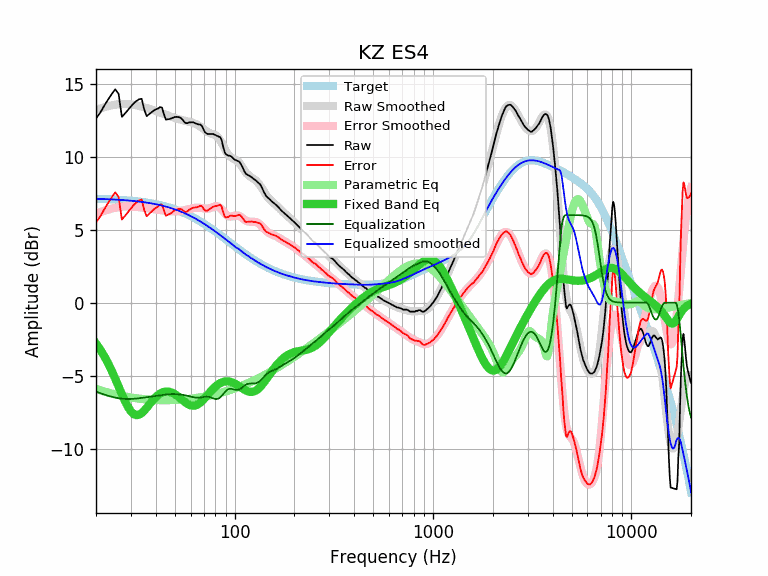

Data behind this chart, as committed beside it:
equalization, equalized_raw, equalized_smoothed, error, error_smoothed, frequency, parametric_eq, raw, smoothed, target
-6.09, 6.53, 7.12, 5.51, 6.09, 20, -2.80, 12.63, 13.21, 7.12
-6.20, 6.82, 7.11, 5.91, 6.20, 21, -3.21, 13.02, 13.31, 7.11
-6.29, 7.20, 7.10, 6.40, 6.29, 22, -3.66, 13.50, 13.40, 7.10
-6.38, 7.54, 7.09, 6.83, 6.38, 23, -4.15, 13.92, 13.47, 7.09
-6.45, 7.85, 7.08, 7.22, 6.45, 24, -4.67, 14.30, 13.53, 7.08
-6.50, 8.12, 7.07, 7.56, 6.50, 25, -5.21, 14.63, 13.57, 7.07
-6.55, 7.76, 7.05, 7.25, 6.55, 26, -5.75, 14.31, 13.60, 7.05
-6.58, 6.16, 7.04, 5.70, 6.58, 27, -6.27, 12.74, 13.62, 7.04
-6.60, 6.37, 7.02, 5.94, 6.60, 28, -6.75, 12.97, 13.62, 7.02
-6.60, 6.61, 7.01, 6.21, 6.60, 29, -7.15, 13.22, 13.61, 7.01
-6.60, 6.85, 6.99, 6.46, 6.60, 30, -7.45, 13.45, 13.59, 6.99
-6.59, 7.08, 6.97, 6.70, 6.59, 31, -7.64, 13.67, 13.56, 6.97
-6.57, 7.25, 6.95, 6.88, 6.57, 32, -7.71, 13.83, 13.52, 6.95
-6.55, 7.40, 6.93, 7.02, 6.55, 33, -7.68, 13.95, 13.48, 6.93
-6.53, 7.45, 6.91, 7.07, 6.53, 34, -7.56, 13.98, 13.44, 6.91
-6.50, 6.73, 6.88, 6.35, 6.50, 35, -7.40, 13.24, 13.39, 6.88
-6.48, 6.31, 6.86, 5.93, 6.48, 36, -7.21, 12.79, 13.34, 6.86
-6.46, 6.46, 6.83, 6.08, 6.46, 37, -7.01, 12.92, 13.29, 6.83
-6.44, 6.60, 6.81, 6.23, 6.44, 38, -6.81, 13.04, 13.24, 6.81
-6.41, 6.74, 6.78, 6.38, 6.41, 39, -6.63, 13.16, 13.19, 6.78
-6.39, 6.86, 6.75, 6.50, 6.39, 40, -6.48, 13.25, 13.14, 6.75
-6.37, 6.93, 6.72, 6.58, 6.37, 41, -6.35, 13.30, 13.09, 6.72
-6.35, 7.06, 6.69, 6.72, 6.35, 42, -6.24, 13.41, 13.04, 6.69
-6.33, 7.05, 6.65, 6.72, 6.33, 43, -6.17, 13.38, 12.98, 6.65
-6.31, 6.62, 6.62, 6.31, 6.31, 44, -6.12, 12.93, 12.93, 6.62
-6.29, 6.25, 6.59, 5.96, 6.29, 45, -6.09, 12.55, 12.88, 6.59
-6.28, 6.29, 6.55, 6.02, 6.28, 46, -6.09, 12.57, 12.83, 6.55
-6.27, 6.32, 6.51, 6.07, 6.27, 47, -6.11, 12.59, 12.78, 6.51
-6.26, 6.37, 6.47, 6.16, 6.26, 48, -6.15, 12.64, 12.74, 6.47
-6.26, 6.42, 6.43, 6.25, 6.26, 49, -6.21, 12.69, 12.70, 6.43
-6.26, 6.46, 6.39, 6.33, 6.26, 50, -6.28, 12.73, 12.66, 6.39
-6.27, 6.47, 6.35, 6.38, 6.27, 51, -6.36, 12.74, 12.62, 6.35
-6.28, 6.45, 6.31, 6.42, 6.28, 52, -6.44, 12.73, 12.59, 6.31
-6.29, 6.40, 6.26, 6.42, 6.29, 53, -6.54, 12.69, 12.56, 6.26
-6.31, 6.31, 6.22, 6.40, 6.31, 54, -6.63, 12.62, 12.53, 6.22
-6.32, 6.17, 6.17, 6.32, 6.32, 55, -6.72, 12.50, 12.50, 6.17
-6.34, 6.00, 6.13, 6.22, 6.34, 56, -6.80, 12.35, 12.47, 6.13
-6.36, 5.94, 6.08, 6.22, 6.36, 57, -6.88, 12.31, 12.44, 6.08
-6.39, 5.92, 6.03, 6.27, 6.39, 58, -6.95, 12.31, 12.42, 6.03
-6.41, 5.94, 5.98, 6.37, 6.41, 59, -7.00, 12.36, 12.40, 5.98
-6.44, 5.92, 5.94, 6.42, 6.44, 60, -7.04, 12.36, 12.37, 5.94
-6.46, 5.91, 5.89, 6.48, 6.46, 61, -7.06, 12.37, 12.34, 5.89
-6.48, 5.88, 5.83, 6.52, 6.48, 62, -7.06, 12.36, 12.32, 5.83
-6.50, 5.81, 5.78, 6.52, 6.50, 63, -7.05, 12.31, 12.28, 5.78
-6.51, 5.76, 5.73, 6.53, 6.51, 64, -7.02, 12.27, 12.24, 5.73
-6.51, 5.72, 5.68, 6.56, 6.51, 65, -6.98, 12.24, 12.19, 5.68
-6.51, 5.71, 5.63, 6.59, 6.51, 66, -6.92, 12.22, 12.14, 5.63
-6.50, 5.71, 5.57, 6.64, 6.50, 67, -6.85, 12.22, 12.08, 5.57
-6.49, 5.66, 5.52, 6.62, 6.49, 68, -6.78, 12.15, 12.01, 5.52
-6.47, 5.53, 5.47, 6.54, 6.47, 69, -6.69, 12.01, 11.94, 5.47
-6.46, 5.35, 5.41, 6.39, 6.46, 70, -6.60, 11.81, 11.87, 5.41
-6.45, 5.23, 5.36, 6.32, 6.45, 71, -6.51, 11.68, 11.81, 5.36
-6.44, 5.16, 5.31, 6.30, 6.44, 72, -6.42, 11.61, 11.75, 5.31
-6.45, 5.12, 5.25, 6.31, 6.45, 73, -6.32, 11.57, 11.70, 5.25
-6.46, 5.11, 5.20, 6.37, 6.46, 74, -6.23, 11.57, 11.65, 5.20
-6.48, 5.09, 5.14, 6.42, 6.48, 75, -6.14, 11.57, 11.62, 5.14
-6.50, 5.06, 5.09, 6.48, 6.50, 76, -6.05, 11.57, 11.59, 5.09
-6.53, 5.03, 5.03, 6.53, 6.53, 77, -5.97, 11.57, 11.57, 5.03
-6.56, 5.00, 4.98, 6.59, 6.56, 78, -5.89, 11.57, 11.54, 4.98
-6.59, 4.93, 4.93, 6.59, 6.59, 79, -5.82, 11.52, 11.51, 4.93
... 553 more rows
